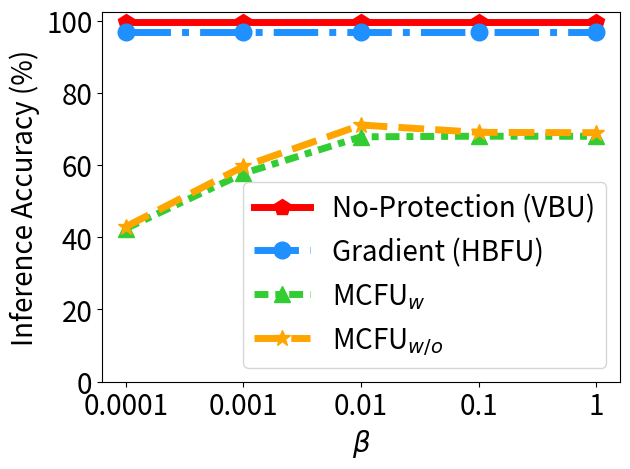

The script that saved this image:


import numpy as np
import matplotlib.pyplot as plt
import math
epsilon = 3
beta = 1 / epsilon


# validation_for_plt =[97,95.8600, 94.9400, 93.5400, 93.2400]
# attack_for_plt=[0, 0.3524, 0, 0.1762, 0.1762]
# basic_for_plt=[99.8, 99.8, 99.8, 99.8, 99.8]

x=[0, 20, 40, 60, 80]
# validation_for_plt =[97,95.8600, 94.9400, 93.5400, 93.2400]
# attack_for_plt=[0, 0.3524, 0, 0.1762, 0.1762]
# basic_for_plt=[99.8, 99.8, 99.8, 99.8, 99.8]

#labels = ['0%','20%', '40%', '60%', '80%', '99%' ]
labels = ['0.0001', '0.001', '0.01', '0.1', '1' ]

unl_hess_r = [96.80, 96.80, 96.80, 96.80, 96.80]
unl_vbu = [99.53, 99.53, 99.53, 99.53, 99.53]

unl_ss_w = [42.38, 57.68, 67.80, 67.97, 67.94]  #74.78
unl_ss_wo = [42.89, 59.60, 71.06, 69.03, 68.94] #71.64



with_replacement = []
without_replacement = []
for i in range(len(x)):
    with_replacement.append( 1- math.pow(99/100,x[i]))
    without_replacement.append(x[i]/100)

print(with_replacement)
print(without_replacement)

plt.figure()
l_w=5
m_s=12
#plt.figure(figsize=(8, 5.3))
#plt.plot(x, unl_fr, color='blue', marker='^', label='Retrain',linewidth=l_w, markersize=m_s)

plt.plot(x, unl_vbu, color='r',  marker='p',  label='No-Protection (VBU)',linewidth=l_w, markersize=m_s)
plt.plot(x, unl_hess_r, color='dodgerblue',  marker='o', linestyle='-.', label='Gradient (HBFU)',linewidth=l_w, markersize=m_s)
#plt.plot(x, without_replacement, color='palegreen',  marker='1',  label='RFU-SS',linewidth=l_w, markersize=m_s)

plt.plot(x, unl_ss_w, color='limegreen',  marker='^', linestyle=(0,(2,1,1,1)), label='MCFU$_{w}$',linewidth=l_w, markersize=m_s)

plt.plot(x, unl_ss_wo, color='orange',  marker='*', linestyle='--', label='MCFU$_{w/o}$',linewidth=l_w,  markersize=m_s)




#plt.plot(x, unl_vibu, color='silver',  marker='d',  label='VIBU',linewidth=4,  markersize=10)

# plt.plot(x, y_sa03, color='r',  marker='2',  label='AAAI21 A_acc, pr=0.3',linewidth=3, markersize=8)
# plt.plot(x, y_sa05, color='darkblue',  marker='4',  label='AAAI21 A_acc, pr=0.5',linewidth=3, markersize=8)
# plt.plot(x, y_ma03, color='darkviolet',  marker='3',  label='FedMC A_acc, pr=0.3',linewidth=3, markersize=8)
# plt.plot(x, y_ma05, color='cyan',  marker='p',  label='FedMC A_acc, pr=0.5',linewidth=3, markersize=8)


# plt.grid()
leg = plt.legend(fancybox=True, shadow=True)
# plt.xlabel('Malicious Client Ratio (%)' ,fontsize=16)
plt.ylabel('Inference Accuracy (%)' ,fontsize=20)
my_y_ticks = np.arange(0 ,110, 20)
plt.yticks(my_y_ticks,fontsize=20)
plt.xlabel('$\\beta$', fontsize=20)

plt.xticks(x, labels, fontsize=20)
# plt.title('CIFAR10 IID')
plt.legend(loc='best',fontsize=20)
plt.tight_layout()
#plt.title("MNIST")
plt.rcParams['figure.figsize'] = (2.0, 1)
plt.rcParams['image.interpolation'] = 'nearest'
plt.rcParams['figure.subplot.left'] = 0.11
plt.rcParams['figure.subplot.bottom'] = 0.08
plt.rcParams['figure.subplot.right'] = 0.977
plt.rcParams['figure.subplot.top'] = 0.969
plt.savefig('infer_acc_beta_on_adult.png', dpi=200)
plt.show()